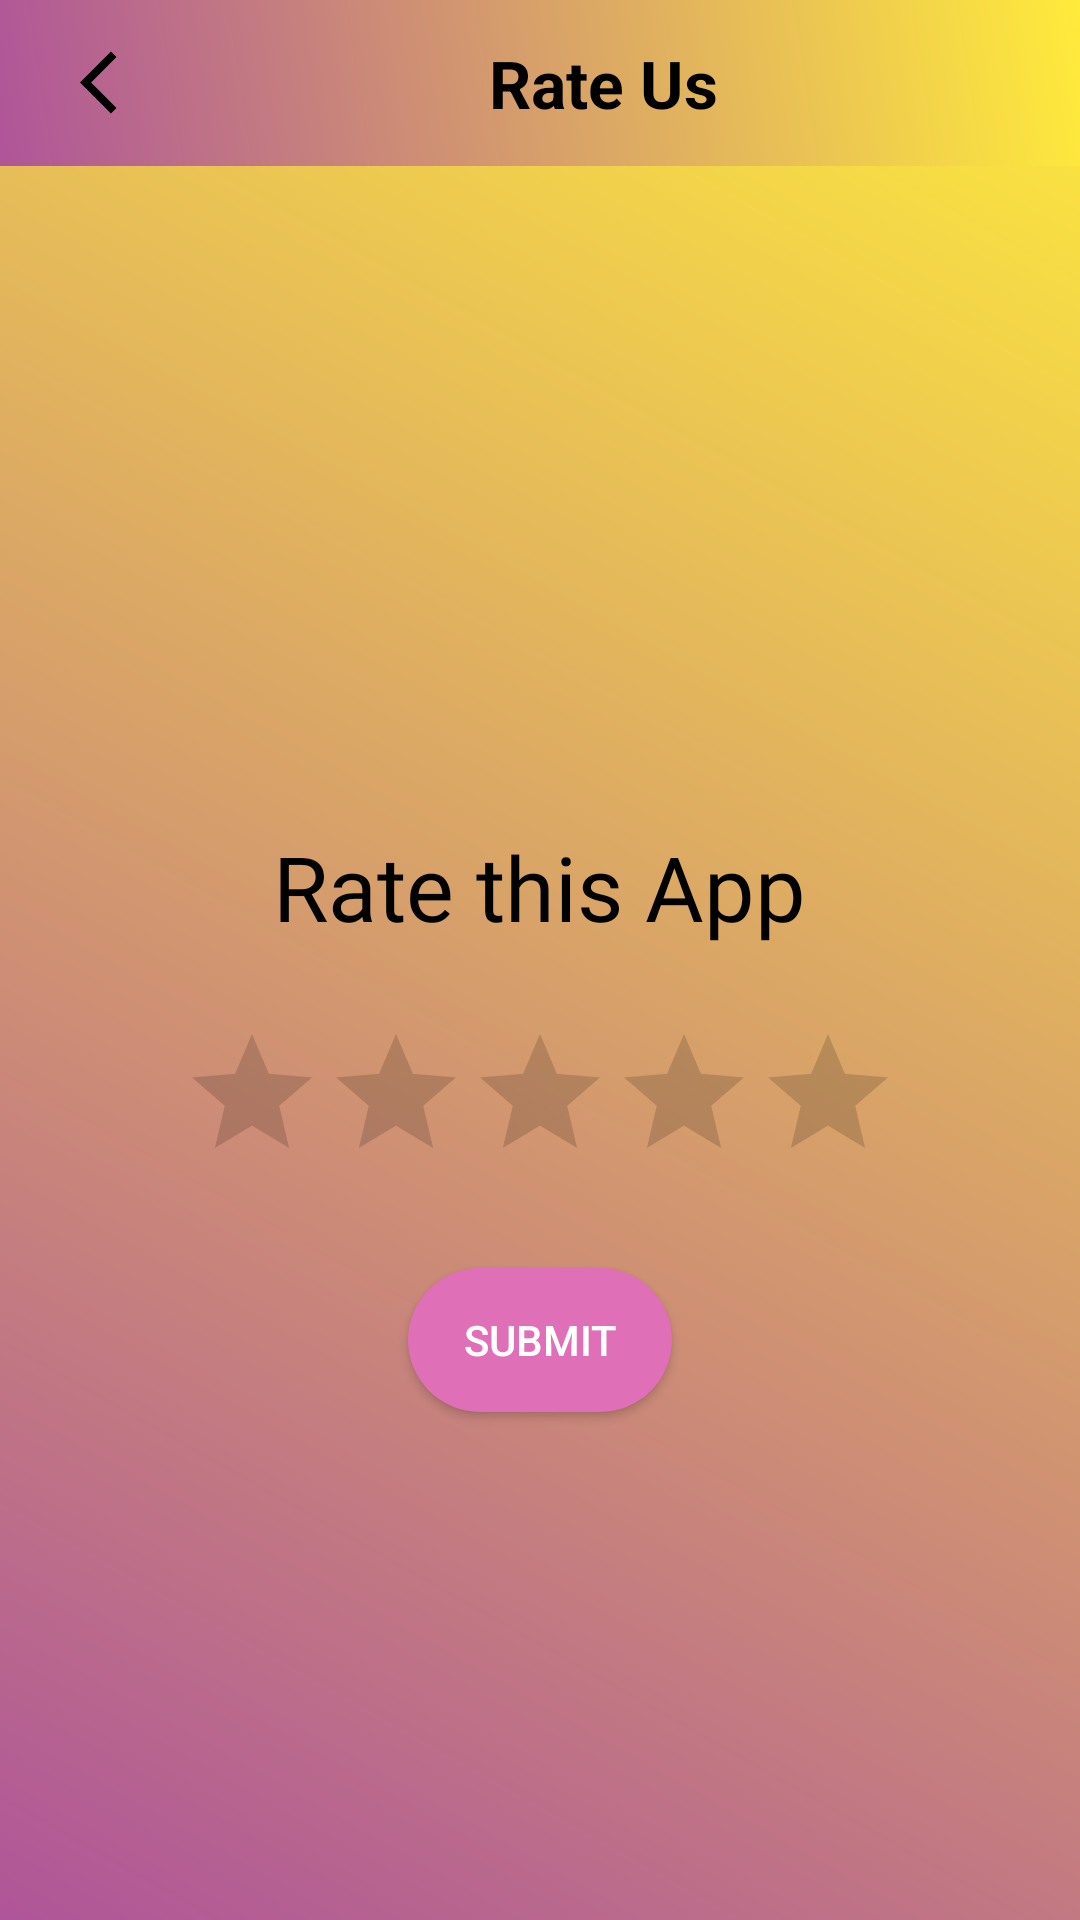

This screen was rendered from an Android layout file. Write that file and the resources it references.
<!-- AndroidManifest.xml: application theme Theme.ExpenseTracker -->
<!-- res/layout/activity_feedback.xml -->
<?xml version="1.0" encoding="utf-8"?>
<LinearLayout xmlns:android="http://schemas.android.com/apk/res/android"
    xmlns:tools="http://schemas.android.com/tools"
    android:layout_width="match_parent"
    android:layout_height="match_parent"
    android:orientation="vertical"
    android:background="@drawable/background"
    tools:context=".feedback">

    <include
        android:id="@+id/about_toolbar"
        layout="@layout/feedback_toolbar"/>

    <TextView
        android:layout_width="wrap_content"
        android:layout_height="wrap_content"
        android:fontFamily="@font/cutive"
        android:text="@string/rate_app"
        android:layout_marginTop="220dp"
        android:layout_gravity="center"
        android:textSize="30sp"
        android:textColor="@color/black" />

    <RatingBar
        android:id="@+id/rating_bar"
        android:layout_width="260dp"
        android:layout_height="wrap_content"
        android:layout_gravity="center"
        android:numStars="5"
        android:progressTint="@color/golden"
        android:padding="10dp"
        android:stepSize="0.5"
        android:layout_marginTop="15dp"/>

    <Button
        android:id="@+id/rating_btn"
        android:layout_width="wrap_content"
        android:layout_height="wrap_content"
        android:layout_gravity="center"
        android:text="@string/submit"
        android:padding="10dp"
        android:textColor="@color/white"
        android:background="@drawable/form_button_bg"
        android:layout_marginTop="15dp"/>

</LinearLayout>
<!-- res/layout/feedback_toolbar.xml (included above) -->
<?xml version="1.0" encoding="utf-8"?>
<RelativeLayout xmlns:android="http://schemas.android.com/apk/res/android"
    xmlns:tools="http://schemas.android.com/tools"
    android:layout_width="match_parent"
    android:layout_height="wrap_content"
    android:background="@drawable/background">

    <RelativeLayout
        android:layout_width="match_parent"
        android:layout_height="wrap_content"
        android:padding="13dp">

        <ImageView
            android:layout_width="wrap_content"
            android:layout_height="25dp"
            android:src="@drawable/ic_arrow_back"
            android:id="@+id/back"
            android:contentDescription="@string/back_arrow"
            android:layout_alignParentStart="true"
            android:layout_centerVertical="true"
            android:layout_marginStart="10dp"
            android:layout_marginEnd="50dp"
            />

        <TextView
            android:layout_width="wrap_content"
            android:layout_height="wrap_content"
            android:text="@string/rate_us"
            android:textSize="22sp"
            android:layout_centerVertical="true"
            android:textColor="@color/black"
            android:layout_marginStart="150dp"
            android:layout_marginEnd="55dp"
            android:textStyle="bold" />

    </RelativeLayout>

</RelativeLayout>
<!-- resources referenced by this layout -->
<resources>
  <color name="black">#000000</color>
  <color name="golden">#FFD700</color>
  <color name="white">#FFFFFFFF</color>
  <!-- drawable background (drawable) -->
  <?xml version="1.0" encoding="utf-8"?>
  <shape xmlns:android="http://schemas.android.com/apk/res/android">
      <gradient android:angle="45"
          android:startColor="#AF5599"
          android:endColor="#FFFFEB3B"/>
  
  </shape>
  <!-- drawable form_button_bg (drawable) -->
  <?xml version="1.0" encoding="utf-8"?>
  <selector xmlns:android="http://schemas.android.com/apk/res/android">
      <item>
          <shape android:shape="rectangle">
              <solid android:color="@color/pink"/>
              <corners android:radius="30dp"/>
          </shape>
      </item>
  
  </selector>
  <!-- drawable ic_arrow_back (drawable) -->
  <?xml version="1.0" encoding="utf-8"?>
  <vector android:autoMirrored="true" android:height="32dp"
      android:tint="@color/black" android:viewportHeight="24"
      android:viewportWidth="24" android:width="32dp" xmlns:android="http://schemas.android.com/apk/res/android">
      <path android:fillColor="@android:color/white" android:pathData="M11.67,3.87L9.9,2.1 0,12l9.9,9.9 1.77,-1.77L3.54,12z"/>
  </vector>
  <string name="back_arrow">Back Arrow</string>
  <string name="rate_app">Rate this App</string>
  <string name="rate_us">Rate Us</string>
  <string name="submit">Submit</string>
  <style name="Theme.ExpenseTracker" parent="Theme.MaterialComponents.DayNight.DarkActionBar" />
  <color name="pink">#DF70B7</color>
</resources>
